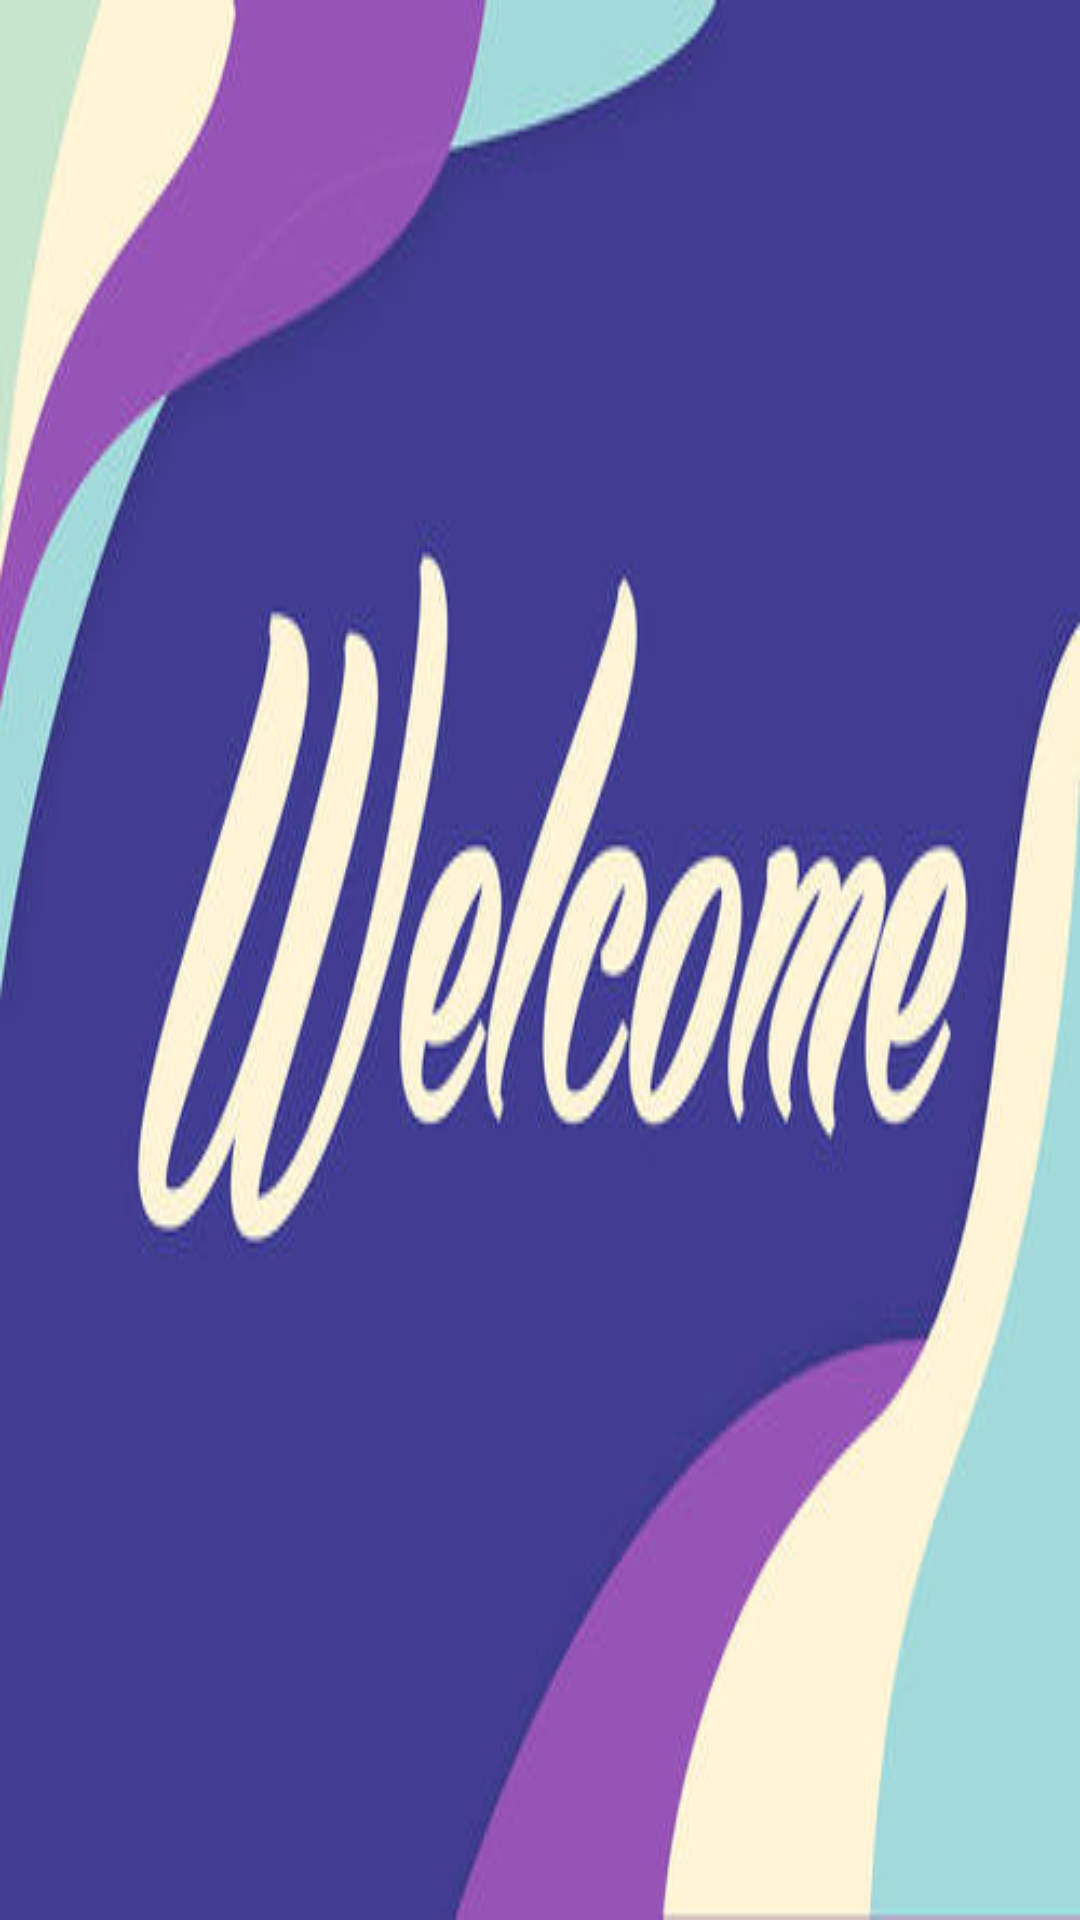

Produce the Android XML layout that renders to this screen, including the resource entries it uses.
<!-- AndroidManifest.xml: application theme AppTheme -->
<!-- res/layout/activity_welcome.xml -->
<?xml version="1.0" encoding="utf-8"?>
<LinearLayout xmlns:android="http://schemas.android.com/apk/res/android"
    xmlns:app="http://schemas.android.com/apk/res-auto"
    xmlns:tools="http://schemas.android.com/tools"
    android:layout_width="match_parent"
    android:layout_height="match_parent"
    tools:context=".WelcomeActivity">
    <ImageView
        android:layout_width="match_parent"
        android:layout_height="match_parent"
        android:background="@drawable/welcome">
    </ImageView>
</LinearLayout>
<!-- resources referenced by this layout -->
<resources>
  <!-- drawable welcome: jpg bitmap (drawable, 21834 bytes) -->
  <style name="AppTheme" parent="Theme.AppCompat.NoActionBar">
      </style>
</resources>
